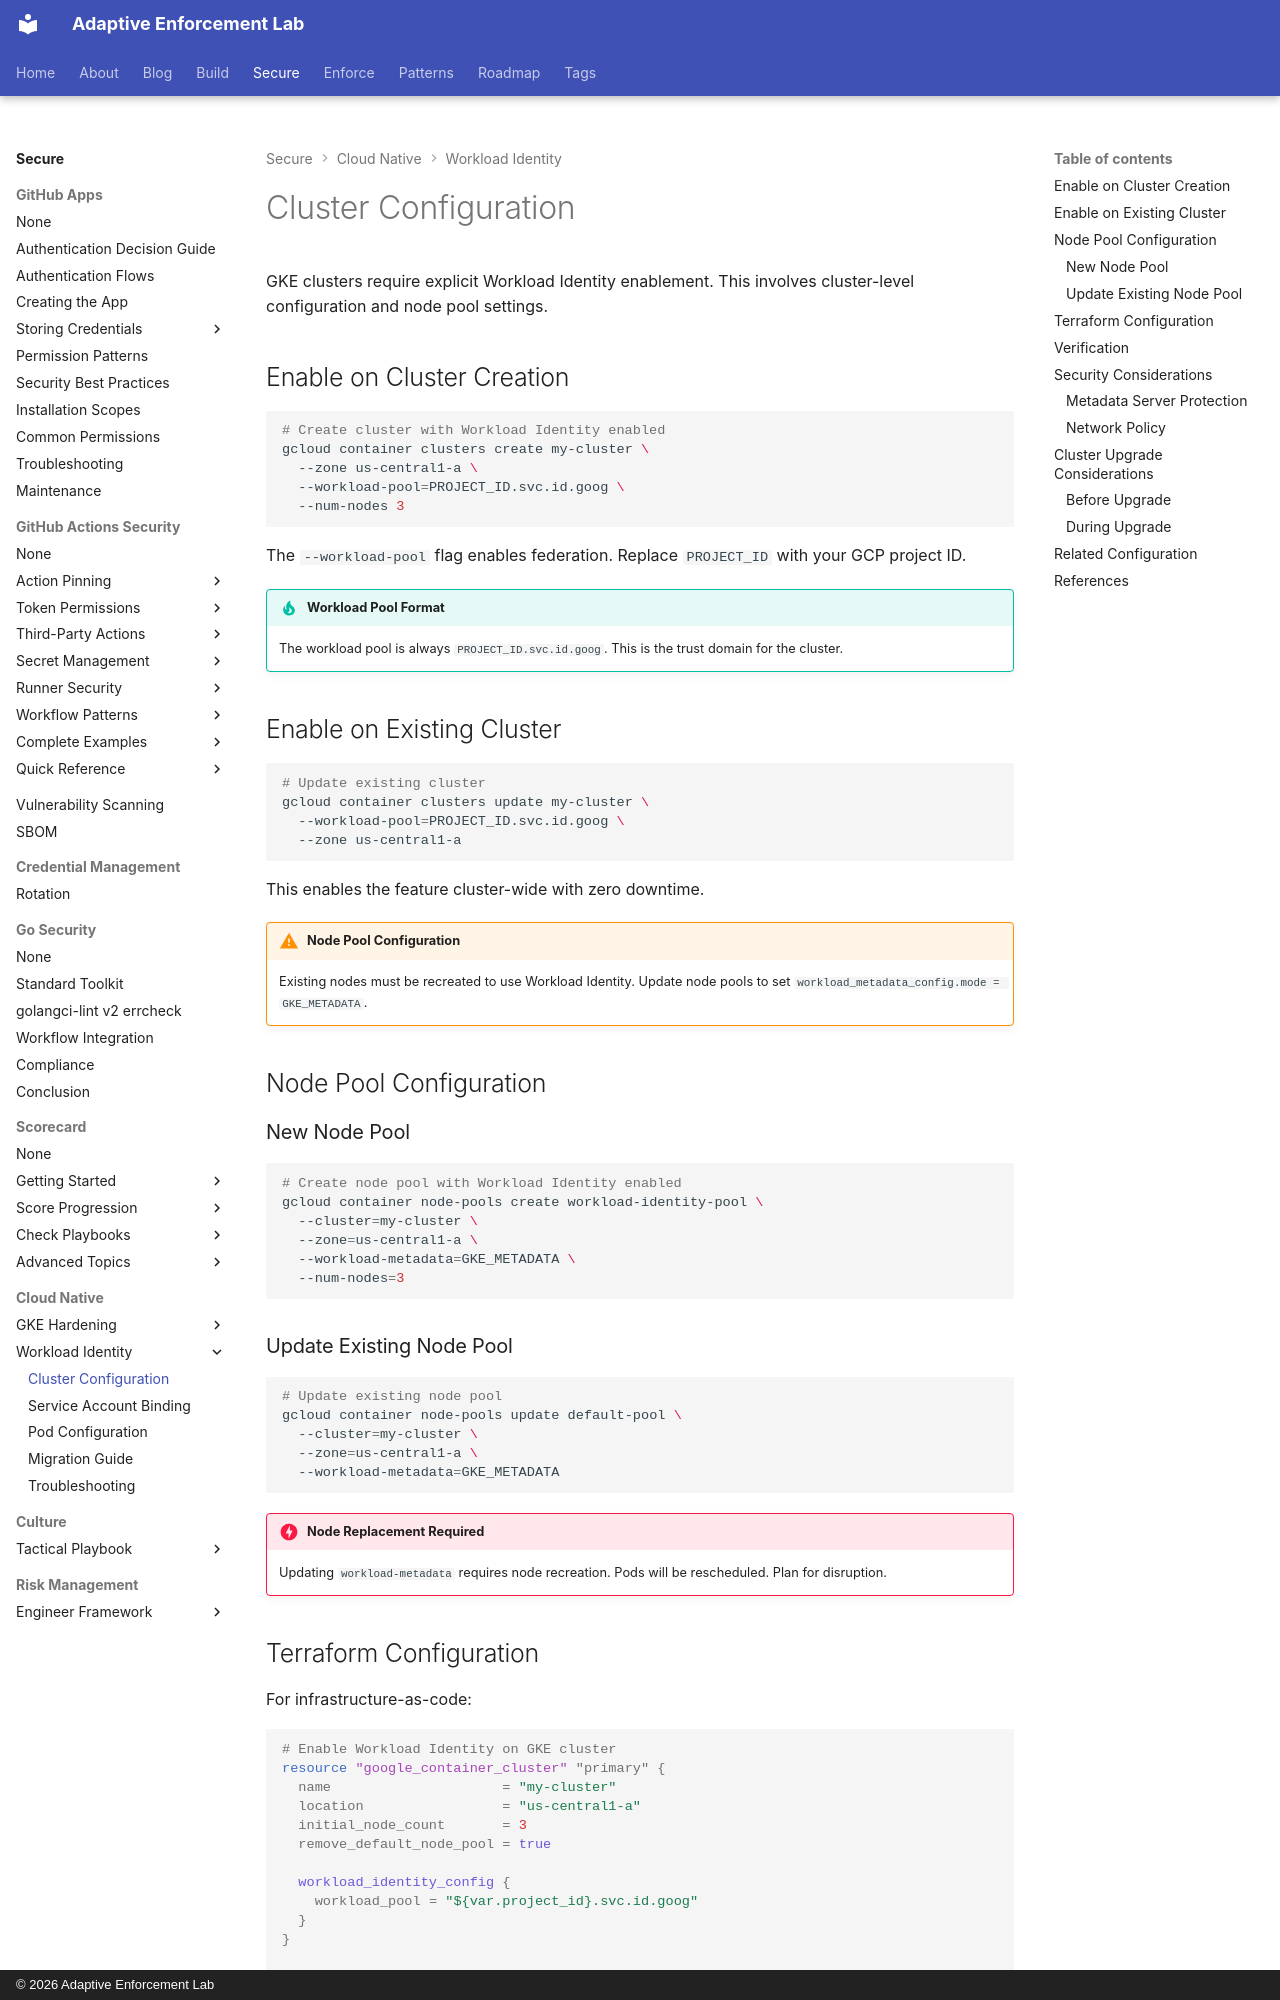

repository: adaptive-enforcement-lab/adaptive-enforcement-lab-com · page: secure/cloud-native/workload-identity/cluster-configuration/index.html · generator: mkdocs · copyright: © 2026 Adaptive Enforcement Lab

---
title: Cluster Configuration
description: Enable Workload Identity on GKE clusters and configure node pools with metadata server protection and network policy enforcement for production environments.
provenance: human
---

# Cluster Configuration

GKE clusters require explicit Workload Identity enablement. This involves cluster-level configuration and node pool settings.

## Enable on Cluster Creation

```bash
# Create cluster with Workload Identity enabled
gcloud container clusters create my-cluster \
  --zone us-central1-a \
  --workload-pool=PROJECT_ID.svc.id.goog \
  --num-nodes 3
```

The `--workload-pool` flag enables federation. Replace `PROJECT_ID` with your GCP project ID.

!!! tip "Workload Pool Format"

    The workload pool is always `PROJECT_ID.svc.id.goog`. This is the trust domain for the cluster.

## Enable on Existing Cluster

```bash
# Update existing cluster
gcloud container clusters update my-cluster \
  --workload-pool=PROJECT_ID.svc.id.goog \
  --zone us-central1-a
```

This enables the feature cluster-wide with zero downtime.

!!! warning "Node Pool Configuration"

    Existing nodes must be recreated to use Workload Identity. Update node pools to set `workload_metadata_config.mode = GKE_METADATA`.

## Node Pool Configuration

### New Node Pool

```bash
# Create node pool with Workload Identity enabled
gcloud container node-pools create workload-identity-pool \
  --cluster=my-cluster \
  --zone=us-central1-a \
  --workload-metadata=GKE_METADATA \
  --num-nodes=3
```

### Update Existing Node Pool

```bash
# Update existing node pool
gcloud container node-pools update default-pool \
  --cluster=my-cluster \
  --zone=us-central1-a \
  --workload-metadata=GKE_METADATA
```

!!! danger "Node Replacement Required"

    Updating `workload-metadata` requires node recreation. Pods will be rescheduled. Plan for disruption.
